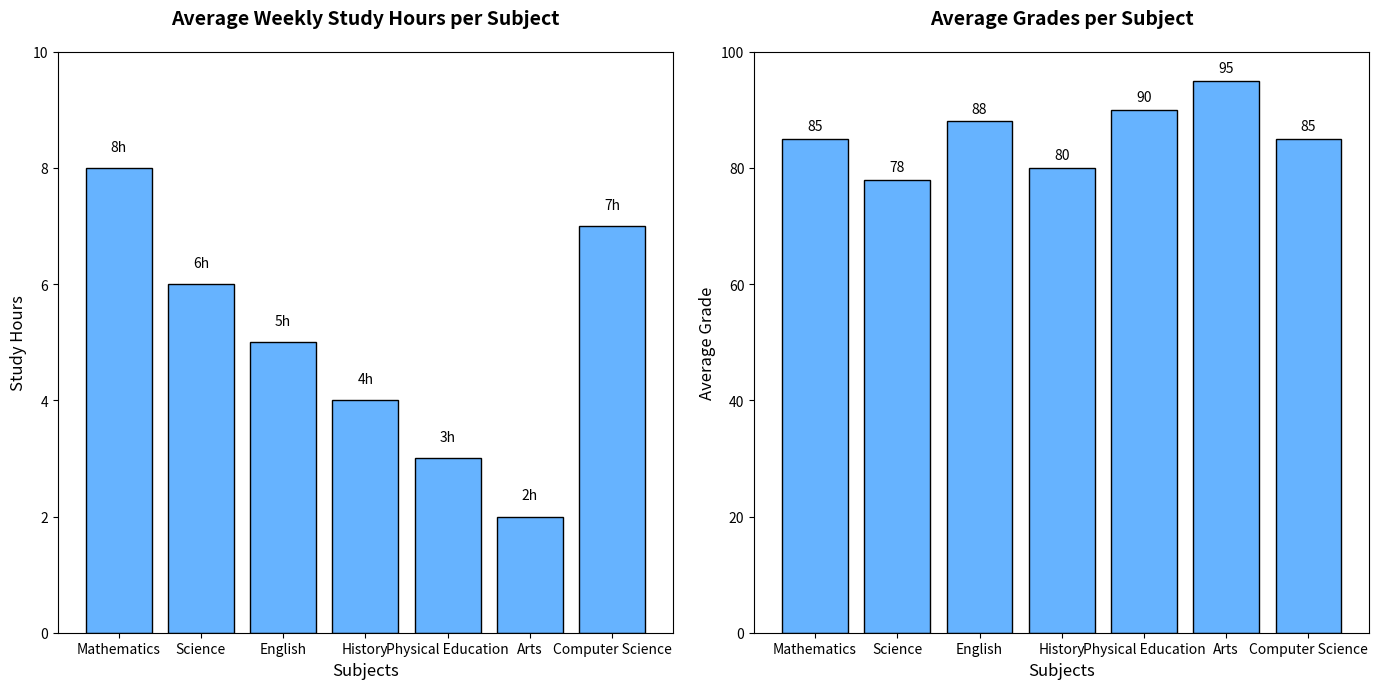

Write Python code to recreate this figure.
import matplotlib.pyplot as plt
import numpy as np

# Define the data
subjects = ['Mathematics', 'Science', 'English', 'History', 'Physical Education', 'Arts', 'Computer Science']
study_hours = [8, 6, 5, 4, 3, 2, 7]
average_grades = [85, 78, 88, 80, 90, 95, 85]

# Single color for all bars
single_color = '#66B3FF'

# Create a figure with two subplots
fig, (ax1, ax2) = plt.subplots(1, 2, figsize=(14, 7))

# First subplot: Bar chart for study hours
ax1.bar(subjects, study_hours, color=single_color, edgecolor='black')
ax1.set_title("Average Weekly Study Hours per Subject", fontsize=14, fontweight='bold', pad=20)
ax1.set_xlabel("Subjects", fontsize=12)
ax1.set_ylabel("Study Hours", fontsize=12)
ax1.set_ylim(0, max(study_hours) + 2)

# Display study hours values on top of the bars
for idx, value in enumerate(study_hours):
    ax1.text(idx, value + 0.3, f'{value}h', ha='center', fontsize=10, color='black')

# Second subplot: Bar chart for average grades
ax2.bar(subjects, average_grades, color=single_color, edgecolor='black')
ax2.set_title("Average Grades per Subject", fontsize=14, fontweight='bold', pad=20)
ax2.set_xlabel("Subjects", fontsize=12)
ax2.set_ylabel("Average Grade", fontsize=12)
ax2.set_ylim(0, 100)

# Display average grade values on top of the bars
for idx, value in enumerate(average_grades):
    ax2.text(idx, value + 1.5, f'{value}', ha='center', fontsize=10, color='black')

# Adjust layout
plt.tight_layout()

# Display the plot
plt.show()
